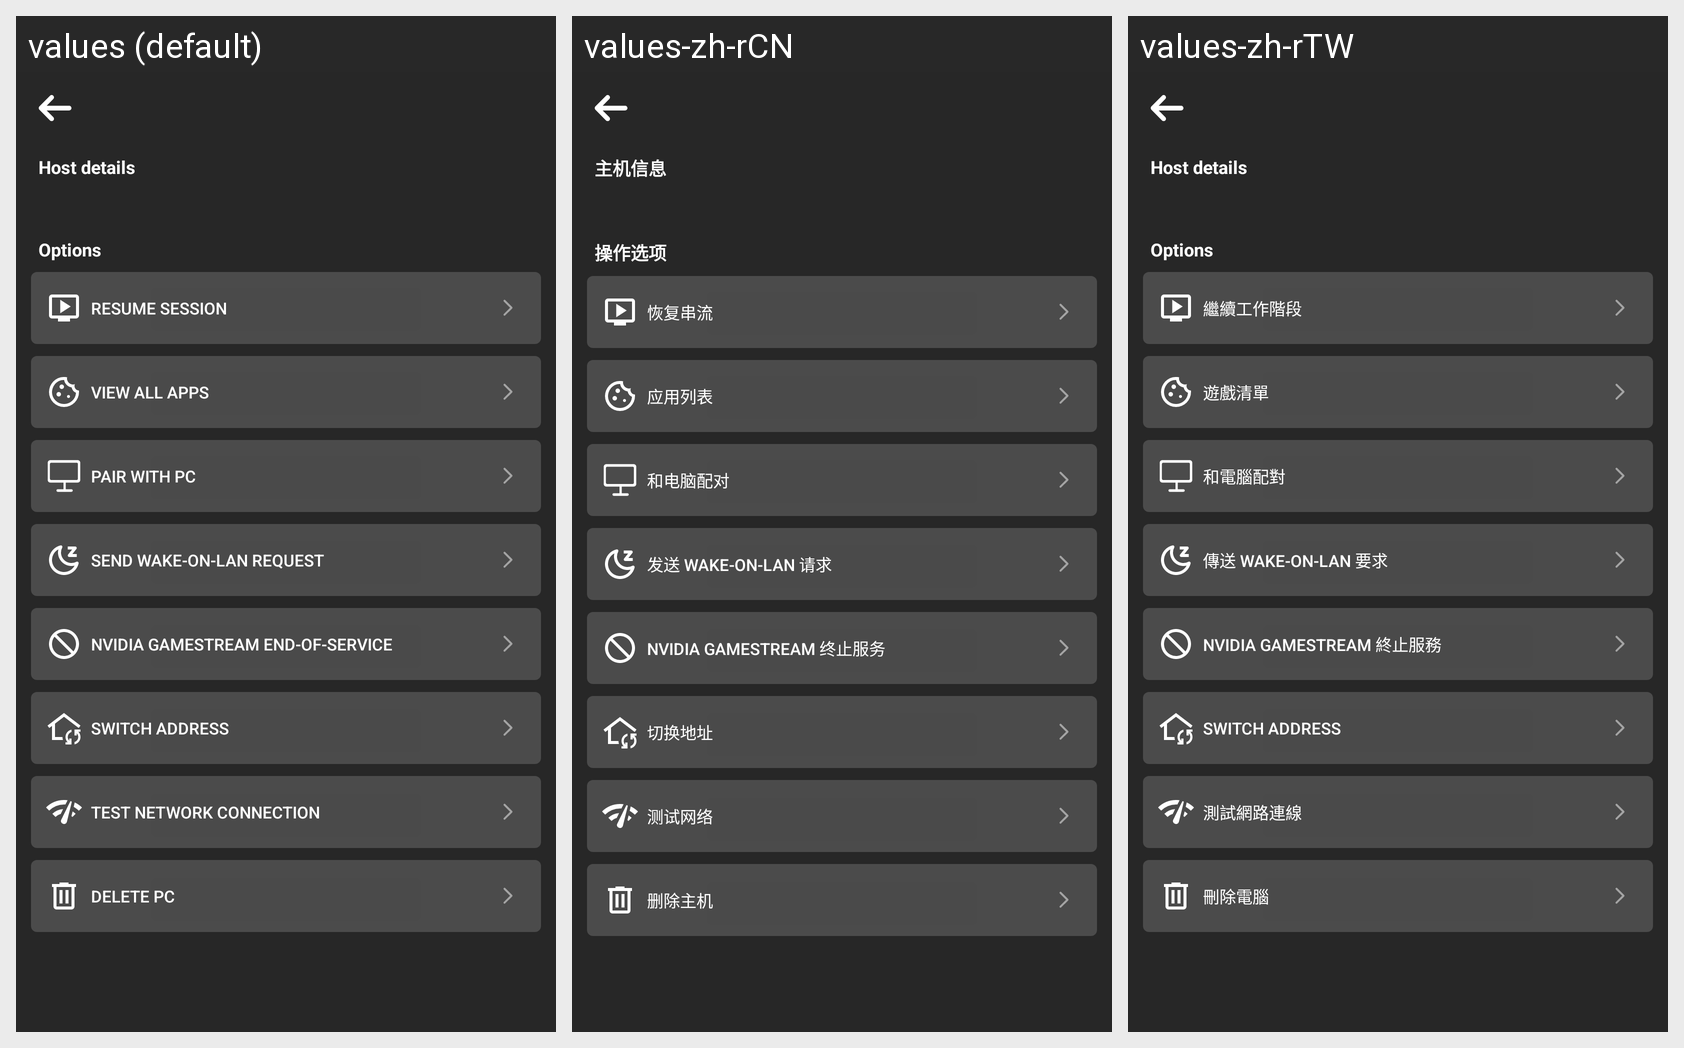

The Android screen above is rendered under several locales of the same app. Produce the string resources it draws, with the default and per-locale values.
Android screen res/layout/dialog_context_actions.xml rendered under 3 locales, left to right: values (default), values-zh-rCN, values-zh-rTW. Device: Nexus 5 (rendered at 1080×1920; each locale shown at half size, 540×960, under a caption strip naming it); theme AppTheme.
Strings drawn on this screen, with the default value and each locale's value (text and hints the layout hard-codes, and strings that could not be matched under every locale, appear in the picture but are not listed):

pc_actions_details_title
  values: Host details
  values-zh-rCN: 主机信息
  values-zh-rTW: Host details  [not translated; the default value is used]

pc_actions_options_title
  values: Options
  values-zh-rCN: 操作选项
  values-zh-rTW: Options  [not translated; the default value is used]

applist_menu_resume
  values: Resume Session
  values-zh-rCN: 恢复串流
  values-zh-rTW: 繼續工作階段

pcview_menu_app_list
  values: View All Apps
  values-zh-rCN: 应用列表
  values-zh-rTW: 遊戲清單

pcview_menu_pair_pc
  values: Pair with PC
  values-zh-rCN: 和电脑配对
  values-zh-rTW: 和電腦配對

pcview_menu_send_wol
  values: Send Wake-On-LAN request
  values-zh-rCN: 发送 Wake-On-LAN 请求
  values-zh-rTW: 傳送 Wake-On-LAN 要求

pcview_menu_eol
  values: NVIDIA GameStream End-of-Service
  values-zh-rCN: NVIDIA GameStream 终止服务
  values-zh-rTW: NVIDIA GameStream 終止服務

pc_switch_address
  values: Switch address
  values-zh-rCN: 切换地址
  values-zh-rTW: Switch address  [not translated; the default value is used]

pcview_menu_test_network
  values: Test Network Connection
  values-zh-rCN: 测试网络
  values-zh-rTW: 測試網路連線

pcview_menu_delete_pc
  values: Delete PC
  values-zh-rCN: 删除主机
  values-zh-rTW: 刪除電腦
